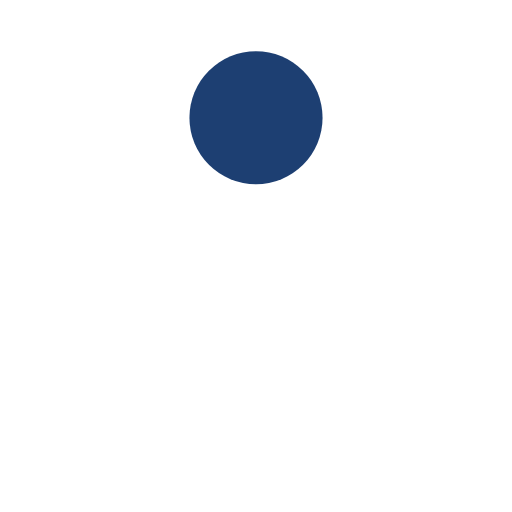
t = 0.00 s
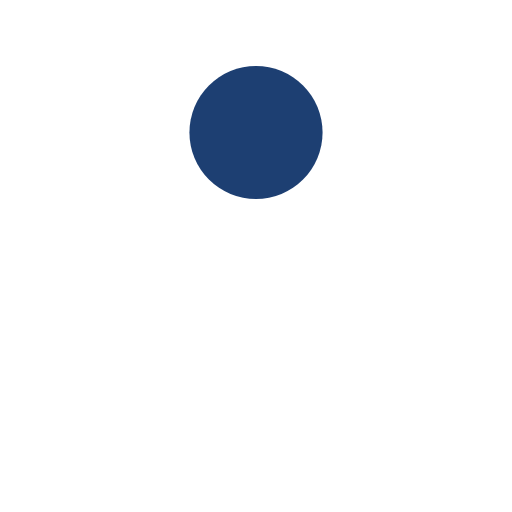
t = 0.13 s
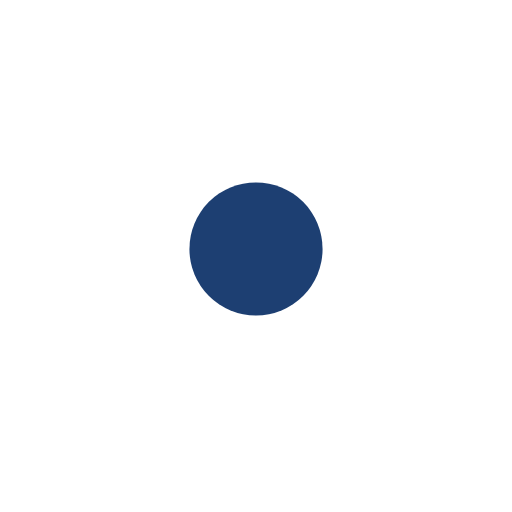
t = 0.38 s
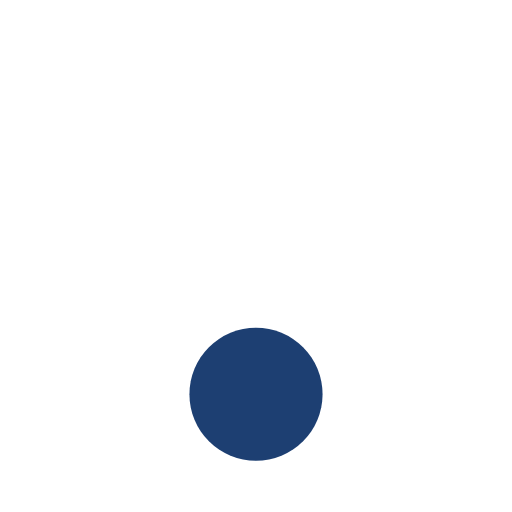
t = 0.50 s
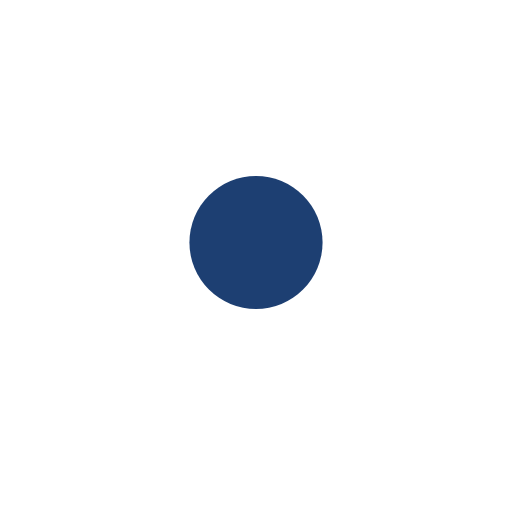
t = 0.63 s
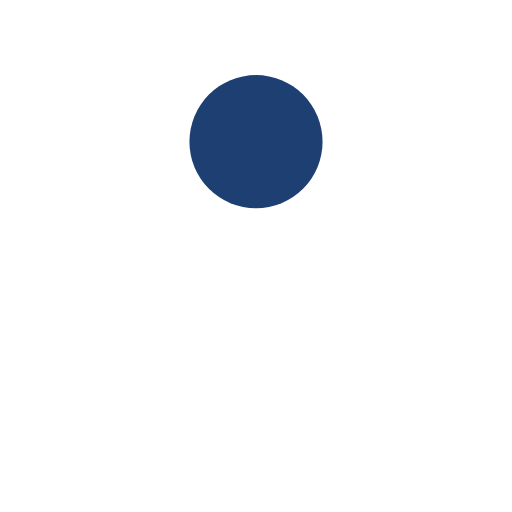
t = 0.88 s

The animated SVG that drew these frames (rendered in a browser with its animation timeline set to each time). Animation: 1 SMIL element (animate=1); one cycle of 1.00 s, repeats indefinitely.

<?xml version="1.0" encoding="utf-8"?>
<svg xmlns="http://www.w3.org/2000/svg" xmlns:xlink="http://www.w3.org/1999/xlink" style="margin: auto; background: none; display: block; shape-rendering: auto;" width="200px" height="200px" viewBox="0 0 100 100" preserveAspectRatio="xMidYMid">
<circle cx="50" cy="26.5197" r="13" fill="#1d3f72">
  <animate attributeName="cy" dur="1s" repeatCount="indefinite" calcMode="spline" keySplines="0.45 0 0.9 0.55;0 0.45 0.55 0.9" keyTimes="0;0.5;1" values="23;77;23"></animate>
</circle>
<!-- [ldio] generated by https://loading.io/ --></svg>